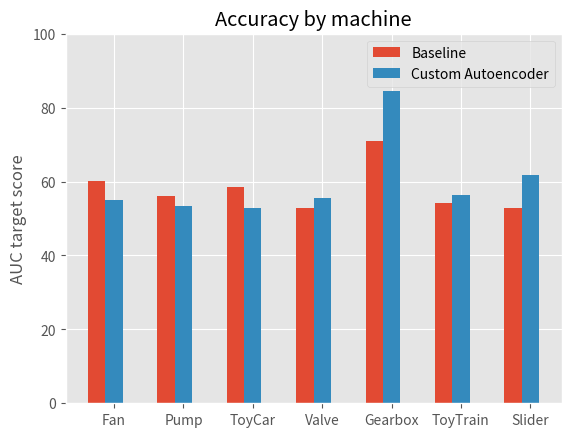

Python code for this plot:
import numpy as np
import matplotlib.pyplot as plt
plt.style.use('ggplot')

N = 7
baseline_scores_pauc = (53.52, 50.95, 51.76, 50.51, 53.70,50.00,53.50)

baseline_scores = (60.09,56.05,58.40,52.89,70.94,54.26,52.89)

#SVM_scores = (49.39,48.54,48.01,51.88,53.67,51.35,54.64)
#AE_scores = (50.87, 50.87, 49.44, 52.28, 60.00,55.64,56.12)
#nn_single_layer_scores = (50.32, 50.61, 50.60, 50.23, 49.34,49.88,49.32)
#svm_scores = (51, 50.27, 50.53, 52.05, 50.15,49.62,50.3)
custom_scores = (54.94,53.28,52.88,55.53,84.43,56.42,61.71)


custom_scores_pauc = (50.66,49.26,50.23,54.2,68.95,53.22,57)

factor = 2

width = 0.5


ind = np.arange(N)
plt.bar(ind, baseline_scores, width/factor, label='Baseline')
#plt.bar(ind + width/factor, SVM_scores, width/factor, label='One class SVM')
#plt.bar(ind + 2*width/factor, AE_scores, width/factor, label='AE')
plt.bar(ind + width/factor, custom_scores, width/factor, label='Custom Autoencoder')

#plt.bar(ind + 4*width/factor, nn_single_layer_scores, width/factor, label='singe layer NN class')
#plt.bar(ind + 5*width/factor, svm_scores, width/factor, label='SVM class')


#plt.bar(ind + 2*width, women_means, width,
 #   label='One class SVM')

plt.ylabel('AUC target score')
plt.title('Accuracy by machine')

plt.xticks(ind + width / 2, ('Fan', 'Pump', 'ToyCar', 'Valve', 'Gearbox','ToyTrain','Slider'))
plt.ylim((0,100))
plt.legend(loc='best')
plt.show()